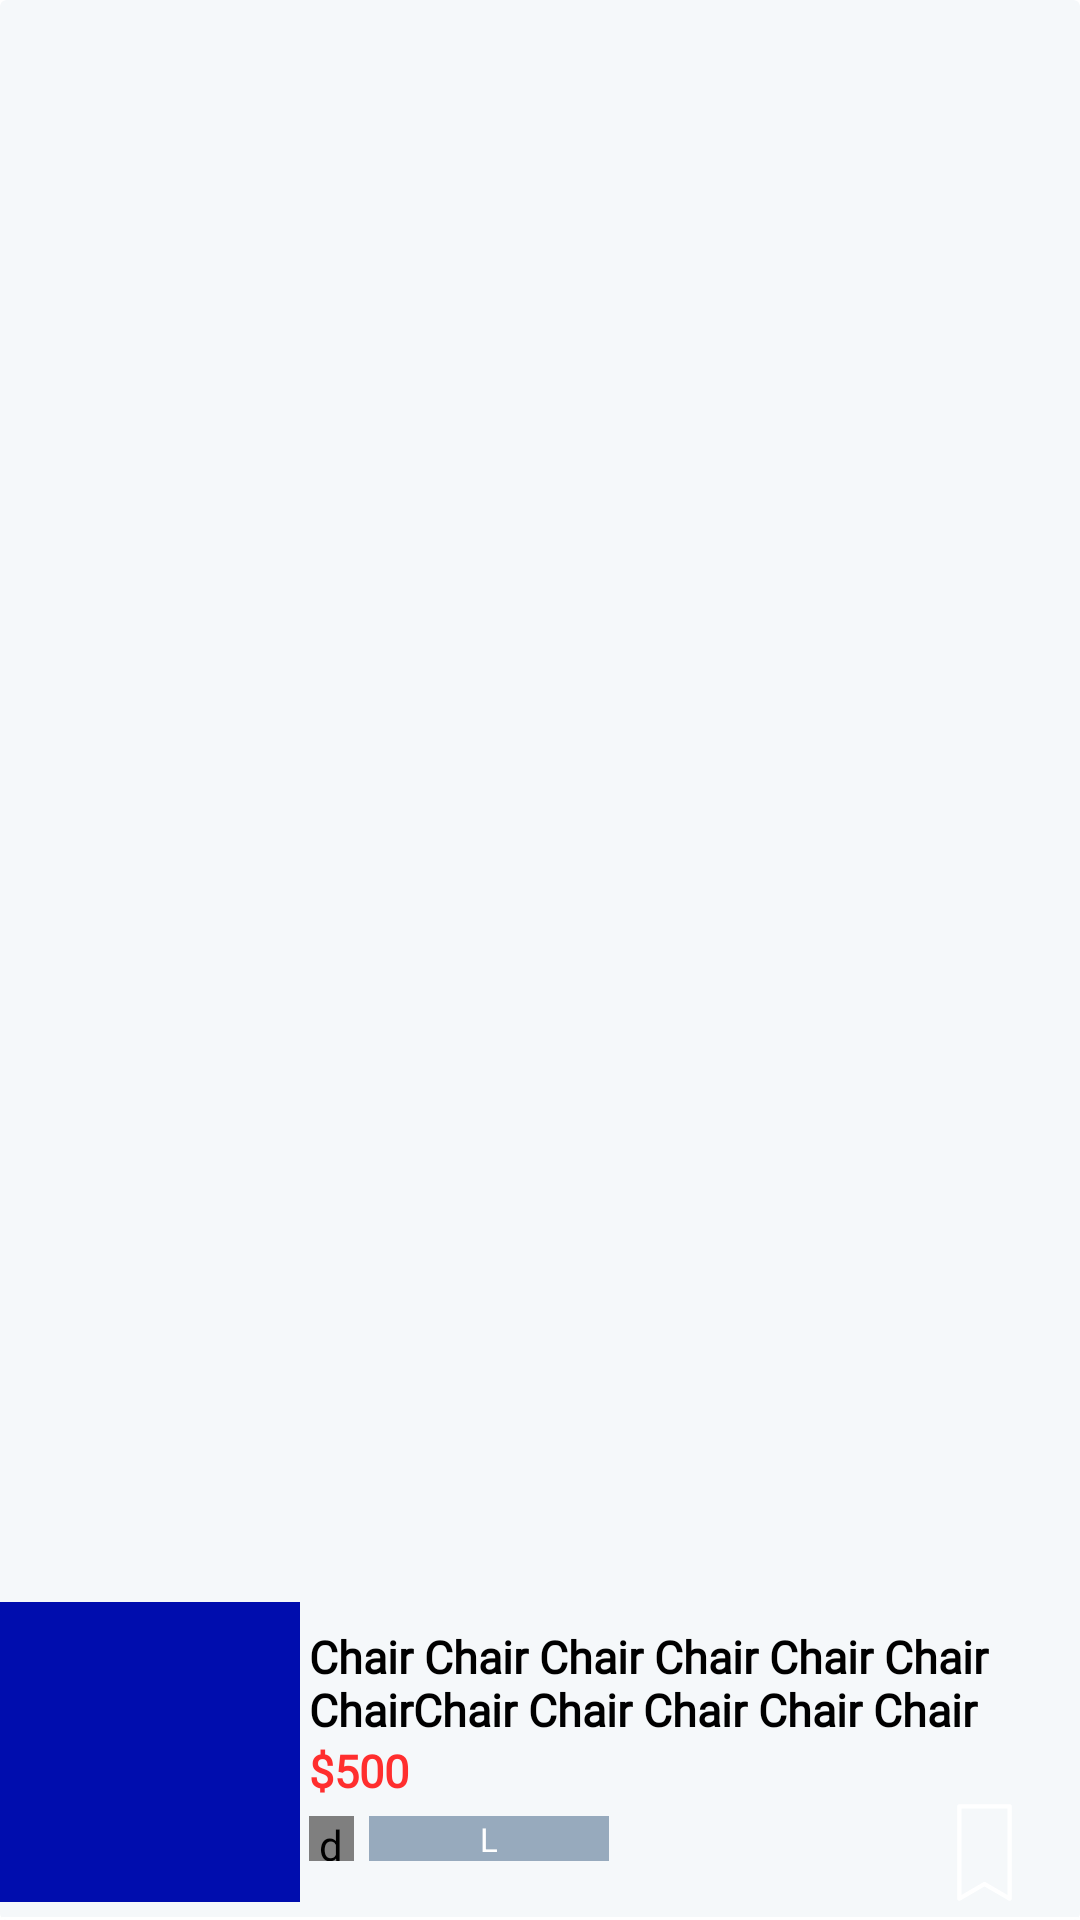

The Android layout XML behind this screen, and the referenced resources:
<!-- AndroidManifest.xml: application theme Theme.SecondHandShop -->
<!-- res/layout/profile_shop_product_item.xml -->
<?xml version="1.0" encoding="utf-8"?>
<androidx.cardview.widget.CardView xmlns:android="http://schemas.android.com/apk/res/android"
    android:layout_width="match_parent"
    android:layout_height="wrap_content"
    xmlns:app="http://schemas.android.com/apk/res-auto"
    android:backgroundTint="@color/g_white"
    app:cardElevation="0dp">

    <androidx.constraintlayout.widget.ConstraintLayout
        android:layout_width="match_parent"
        android:layout_height="match_parent">

        <View
            android:id="@+id/line"
            android:layout_width="0dp"
            android:layout_height="1dp"
            android:layout_marginTop="10dp"
            android:background="@color/white"
            app:layout_constraintStart_toStartOf="parent"
            app:layout_constraintBottom_toBottomOf="parent"
            app:layout_constraintEnd_toEndOf="parent"/>

        <ImageView
            android:id="@+id/imageSearchProduct"
            android:layout_width="100dp"
            android:layout_height="100dp"
            android:layout_marginBottom="5dp"
            app:layout_constraintBottom_toTopOf="@+id/line"
            app:layout_constraintStart_toStartOf="parent"
            android:scaleType="centerCrop"
            android:src="@color/g_blue"/>

        <TextView
            android:id="@+id/tvProductSearchName"
            android:layout_width="250dp"
            android:layout_height="wrap_content"
            android:layout_marginStart="10dp"
            android:layout_marginTop="8dp"
            android:fontFamily="@font/poppins_light"
            android:text="Chair Chair Chair Chair Chair Chair ChairChair Chair Chair Chair Chair Chair"
            android:textColor="@color/black"
            android:textSize="15sp"
            android:textStyle="bold"
            app:layout_constraintStart_toEndOf="@id/imageSearchProduct"
            app:layout_constraintTop_toTopOf="@id/imageSearchProduct"
            app:layout_constraintEnd_toEndOf="@id/rightGuideLine"
            android:maxLines="2"/>





        <TextView
            android:id="@+id/tvProductSearchPrice"
            android:layout_width="wrap_content"
            android:layout_height="wrap_content"
            android:fontFamily="@font/poppins_light"
            android:text="$500"
            android:textColor="#FF2E2E"
            android:textSize="15sp"
            android:textStyle="bold"
            app:layout_constraintStart_toStartOf="@id/tvProductSearchName"
            app:layout_constraintTop_toBottomOf="@id/tvProductSearchName"/>




        <ImageView
            android:id="@+id/imageAddtoCart"
            android:layout_width="35dp"
            android:layout_height="35dp"
            android:layout_marginBottom="5dp"
            android:background="@drawable/settings_items_background"
            android:src="@drawable/ic_save_nobg"
            android:backgroundTint="#FF9800"
            app:tint="#FFFFFF"
            app:layout_constraintBottom_toBottomOf="parent"
            app:layout_constraintEnd_toEndOf="@id/rightGuideLine"/>


        <ImageView
            android:id="@+id/imageMinus"
            android:layout_width="18dp"
            android:layout_height="18dp"
            android:layout_marginBottom="5dp"
            android:src="@drawable/ic_minus"
            app:layout_constraintTop_toTopOf="parent"
            android:layout_marginTop="5dp"
            android:layout_marginEnd="1dp"
            app:layout_constraintEnd_toEndOf="parent"
            android:visibility="gone"/>






        <de.hdodenhof.circleimageview.CircleImageView
            android:id="@+id/imageSearchProductColor"
            android:layout_width="15dp"
            android:layout_height="15dp"
            android:layout_marginTop="5dp"
            android:src="@color/g_blue"
            app:layout_constraintStart_toStartOf="@id/tvProductSearchPrice"
            app:layout_constraintTop_toBottomOf="@id/tvProductSearchPrice"/>

        
        <ImageView
            android:id="@+id/imageSearchProductSize"
            android:layout_width="80dp"
            android:layout_height="15dp"
            android:layout_marginStart="5dp"
            android:src="@color/g_blue_gray200"
            app:layout_constraintStart_toEndOf="@id/imageSearchProductColor"
            app:layout_constraintTop_toTopOf="@id/imageSearchProductColor"/>



        <TextView
            android:id="@+id/tvSearchProductSize"
            android:layout_width="wrap_content"
            android:layout_height="wrap_content"
            android:text="L"
            android:textSize="11sp"
            android:textColor="@color/white"
            app:layout_constraintBottom_toBottomOf="@id/imageSearchProductSize"
            app:layout_constraintTop_toTopOf="@id/imageSearchProductSize"
            app:layout_constraintStart_toStartOf="@id/imageSearchProductSize"
            app:layout_constraintEnd_toEndOf="@id/imageSearchProductSize"/>

        <androidx.constraintlayout.widget.Guideline
            android:id="@+id/rightGuideLine"
            android:layout_width="match_parent"
            android:layout_height="match_parent"
            android:orientation="vertical"
            app:layout_constraintGuide_percent="0.96" />
        <androidx.constraintlayout.widget.Guideline
            android:id="@+id/leftGuideLine"
            android:layout_width="match_parent"
            android:layout_height="match_parent"
            android:orientation="vertical"
            app:layout_constraintGuide_percent="0.25" />
    </androidx.constraintlayout.widget.ConstraintLayout>


</androidx.cardview.widget.CardView>
<!-- resources referenced by this layout -->
<resources>
  <color name="black">#FF000000</color>
  <color name="g_blue">#000DAE</color>
  <color name="g_blue_gray200">#97AABD</color>
  <color name="g_white">#F5F8FA</color>
  <color name="white">#FFFFFFFF</color>
  <!-- drawable ic_save_nobg (drawable) -->
  <vector xmlns:android="http://schemas.android.com/apk/res/android"
      android:width="24dp"
      android:height="24dp"
      android:viewportWidth="50"
      android:viewportHeight="50">
    <path
        android:fillColor="#FF000000"
        android:pathData="M12.813,2C12.336,2.09 11.992,2.512 12,3L12,47C11.996,47.359 12.188,47.691 12.496,47.871C12.805,48.055 13.188,48.055 13.5,47.875L25,41.156L36.5,47.875C36.813,48.055 37.195,48.055 37.504,47.871C37.813,47.691 38.004,47.359 38,47L38,3C38,2.449 37.551,2 37,2L13,2C12.969,2 12.938,2 12.906,2C12.875,2 12.844,2 12.813,2ZM14,4L36,4L36,45.25L25.5,39.125C25.191,38.945 24.809,38.945 24.5,39.125L14,45.25Z"/>
  </vector>
  <style name="Theme.SecondHandShop" parent="Base.Theme.SecondHandShop" />
  <style name="Base.Theme.SecondHandShop" parent="Theme.MaterialComponents.Light.NoActionBar">
  
          <item name="colorOnPrimary">@color/white</item>
          <item name="colorOnSecondary">@color/black</item>
          <item name="android:statusBarColor" tools:targetApi="l">?attr/colorPrimaryVariant</item>
          
  
          
          
      </style>
</resources>
